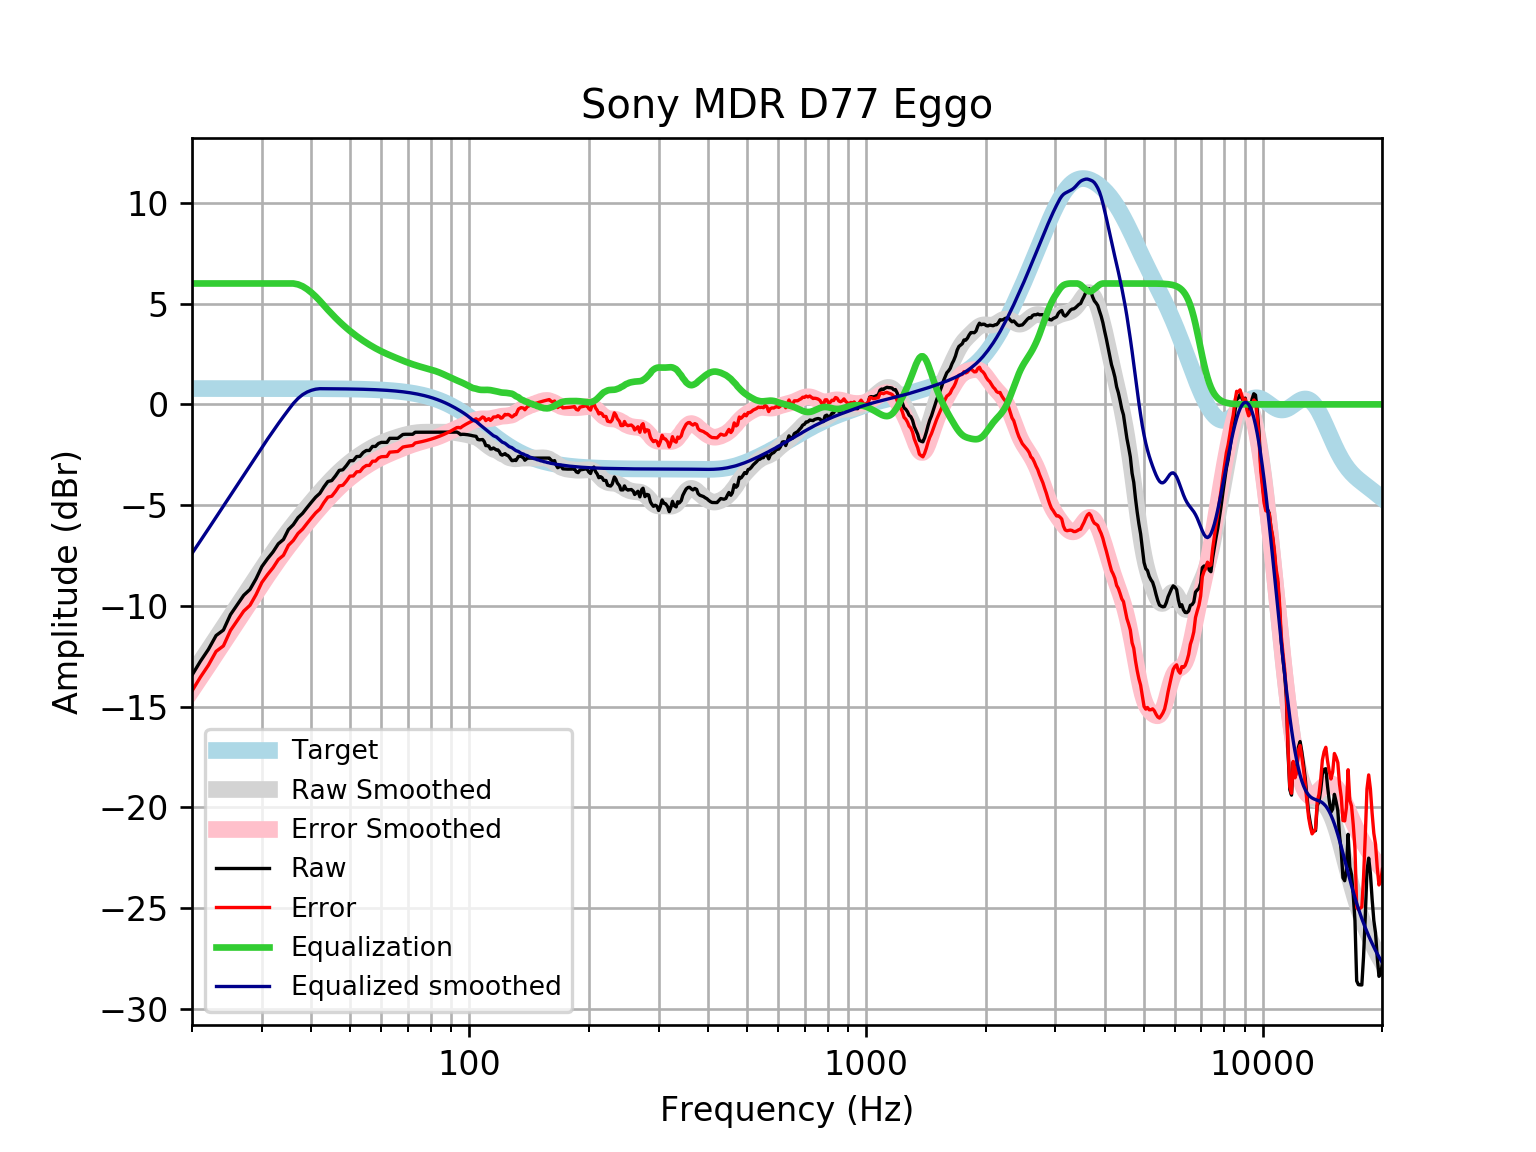

Source data for this figure (header and first rows):
frequency, raw, error, smoothed, error_smoothed, equalization, equalized_raw, equalized_smoothed, target
20, -13.44, -14.22, -13.4, -14.18, 6, -7.438, -7.396, 0.7859
21, -12.75, -13.54, -12.77, -13.56, 6.0, -6.749, -6.775, 0.7859
22, -12.16, -12.94, -12.18, -12.96, 6, -6.157, -6.175, 0.7858
23, -11.47, -12.26, -11.6, -12.38, 6, -5.472, -5.597, 0.7858
24, -11.2, -11.98, -11.04, -11.83, 6, -5.199, -5.041, 0.7858
25, -10.43, -11.22, -10.51, -11.29, 6, -4.434, -4.508, 0.7857
26, -9.948, -10.73, -9.996, -10.78, 6, -3.948, -3.996, 0.7857
27, -9.473, -10.26, -9.504, -10.29, 6.0, -3.473, -3.504, 0.7856
28, -9.184, -9.97, -9.031, -9.817, 6.0, -3.184, -3.031, 0.7855
29, -8.657, -9.443, -8.577, -9.363, 6, -2.657, -2.577, 0.7854
30, -8.049, -8.834, -8.142, -8.927, 6.0, -2.049, -2.142, 0.7852
31, -7.661, -8.446, -7.726, -8.511, 6, -1.661, -1.726, 0.785
32, -7.323, -8.108, -7.33, -8.115, 6, -1.323, -1.33, 0.7848
33, -6.919, -7.703, -6.956, -7.74, 6.0, -0.9189, -0.9558, 0.7846
34, -6.705, -7.489, -6.603, -7.387, 6, -0.7047, -0.6028, 0.7843
35, -6.21, -6.994, -6.27, -7.054, 6.0, -0.2102, -0.2702, 0.7839
36, -5.969, -6.752, -5.956, -6.74, 6.0, 0.03113, 0.04363, 0.7835
37, -5.622, -6.405, -5.659, -6.442, 5.954, 0.3325, 0.2952, 0.783
38, -5.406, -6.188, -5.376, -6.158, 5.859, 0.4529, 0.4829, 0.7824
39, -5.121, -5.903, -5.105, -5.887, 5.718, 0.597, 0.6126, 0.7818
40, -4.852, -5.633, -4.846, -5.627, 5.546, 0.6934, 0.7, 0.781
41, -4.602, -5.382, -4.597, -5.377, 5.352, 0.7504, 0.7549, 0.7801
42, -4.415, -5.194, -4.359, -5.138, 5.138, 0.7229, 0.7791, 0.7791
43, -4.093, -4.871, -4.132, -4.91, 4.91, 0.8165, 0.778, 0.7779
44, -3.826, -4.603, -3.916, -4.693, 4.693, 0.8662, 0.7766, 0.7766
45, -3.781, -4.556, -3.713, -4.488, 4.488, 0.7067, 0.7752, 0.7751
46, -3.545, -4.318, -3.522, -4.295, 4.295, 0.7506, 0.7735, 0.7734
47, -3.275, -4.047, -3.344, -4.115, 4.115, 0.8397, 0.7715, 0.7715
48, -3.244, -4.014, -3.178, -3.947, 3.947, 0.7029, 0.7694, 0.7694
49, -3.037, -3.804, -3.024, -3.791, 3.791, 0.7538, 0.767, 0.767
50, -2.796, -3.561, -2.882, -3.646, 3.646, 0.8497, 0.7643, 0.7642
51, -2.791, -3.552, -2.75, -3.511, 3.511, 0.7206, 0.7612, 0.7612
52, -2.59, -3.347, -2.628, -3.386, 3.386, 0.7963, 0.7579, 0.7578
53, -2.578, -3.332, -2.515, -3.269, 3.269, 0.6904, 0.7541, 0.7541
54, -2.388, -3.138, -2.409, -3.159, 3.159, 0.7705, 0.7499, 0.7499
55, -2.288, -3.033, -2.311, -3.056, 3.056, 0.7681, 0.7453, 0.7453
56, -2.288, -3.028, -2.219, -2.959, 2.959, 0.6714, 0.7402, 0.7401
57, -2.087, -2.821, -2.134, -2.869, 2.869, 0.7821, 0.7345, 0.7345
58, -2.087, -2.815, -2.056, -2.784, 2.784, 0.6977, 0.7283, 0.7283
59, -1.941, -2.662, -1.985, -2.706, 2.706, 0.7651, 0.7215, 0.7215
60, -1.886, -2.6, -1.919, -2.633, 2.633, 0.7477, 0.714, 0.714
61, -1.886, -2.591, -1.86, -2.566, 2.566, 0.68, 0.7058, 0.7058
62, -1.886, -2.582, -1.805, -2.502, 2.502, 0.6165, 0.6969, 0.6969
63, -1.684, -2.372, -1.755, -2.442, 2.442, 0.7575, 0.6871, 0.6871
64, -1.684, -2.361, -1.707, -2.384, 2.384, 0.6996, 0.6765, 0.6765
65, -1.684, -2.349, -1.663, -2.328, 2.328, 0.6437, 0.665, 0.665
66, -1.684, -2.337, -1.621, -2.274, 2.274, 0.5892, 0.6525, 0.6525
67, -1.586, -2.225, -1.582, -2.221, 2.221, 0.6352, 0.639, 0.639
68, -1.493, -2.118, -1.545, -2.17, 2.17, 0.6763, 0.6244, 0.6244
69, -1.483, -2.092, -1.512, -2.121, 2.121, 0.6374, 0.6087, 0.6087
70, -1.483, -2.075, -1.482, -2.074, 2.074, 0.5908, 0.5918, 0.5918
71, -1.483, -2.057, -1.456, -2.03, 2.03, 0.5465, 0.5736, 0.5736
72, -1.483, -2.037, -1.434, -1.988, 1.988, 0.5049, 0.5541, 0.5541
73, -1.383, -1.916, -1.416, -1.949, 1.949, 0.5664, 0.5333, 0.5333
74, -1.383, -1.894, -1.401, -1.912, 1.912, 0.5299, 0.511, 0.511
75, -1.383, -1.87, -1.391, -1.878, 1.878, 0.4956, 0.4873, 0.4873
76, -1.383, -1.845, -1.384, -1.846, 1.846, 0.4633, 0.462, 0.4621
77, -1.383, -1.818, -1.38, -1.815, 1.815, 0.4325, 0.4352, 0.4353
78, -1.383, -1.789, -1.378, -1.785, 1.785, 0.4025, 0.4068, 0.4068
79, -1.383, -1.759, -1.379, -1.755, 1.755, 0.3726, 0.3767, 0.3768
... 553 more rows
